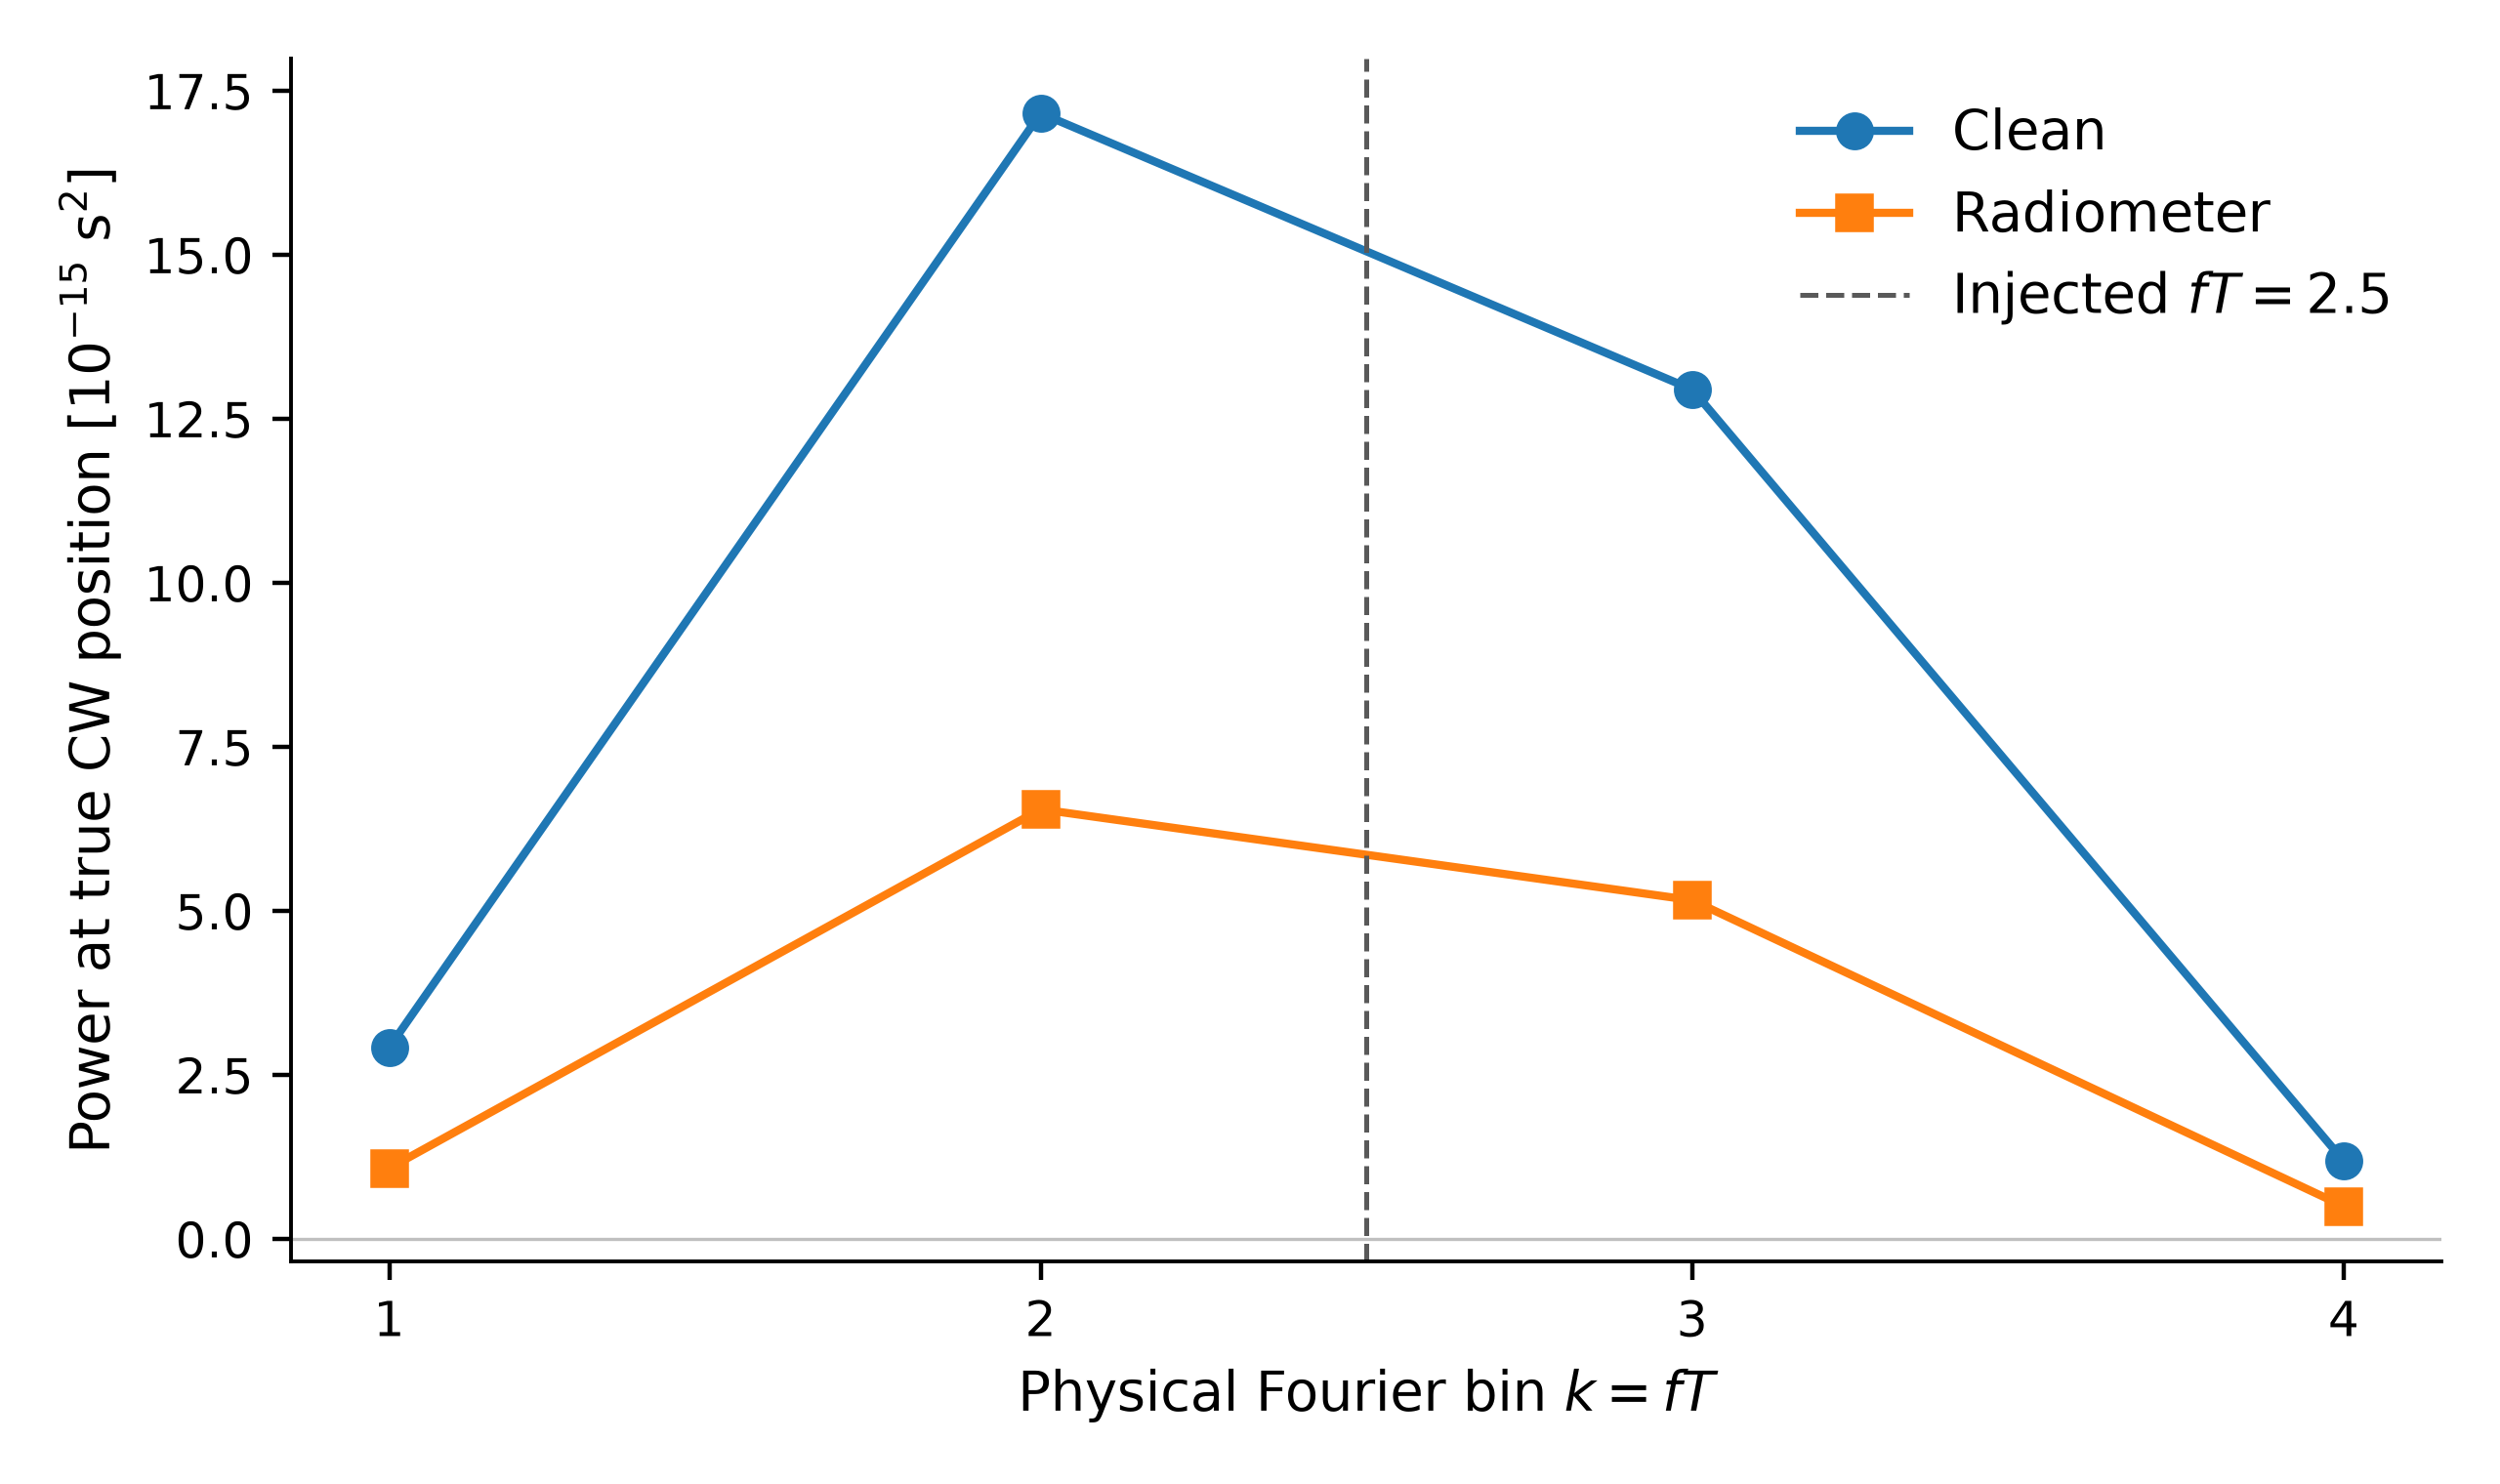

Values plotted in this chart, from the file beside it:
bin, frequency_nhz, fT, Sk_s2, clean_power_at_true_cw_s2, radiometer_power_at_true_cw_s2, clean_min_power_s2, clean_max_power_s2, clean_peak_ra_hours, clean_peak_dec_deg, retained_condition
1, 3.18, 1.0, 5.935822740001158e-17, 2.9164329688574594e-15, 1.075836145984992e-15, -1.342587624875775e-15, 3.0050318102337627e-15, 5.733, -41.0, 13.23
2, 6.359, 2.0, 4.078255027157275e-16, 1.715565282705526e-14, 6.546712395092943e-15, -7.202941945921494e-15, 1.759659198731399e-14, 5.8, -42.0, 13.23
3, 9.539, 3.0, 3.6753630890765605e-16, 1.2945609443053508e-14, 5.161043523565402e-15, -4.789920112166981e-15, 1.3208401269318656e-14, 5.8, -42.0, 13.23
4, 12.72, 4.0, 3.9714839113490705e-17, 1.1883742117918256e-15, 4.958174043127878e-16, -4.1234221479461223e-16, 1.2067712512439102e-15, 5.867, -42.0, 13.23
